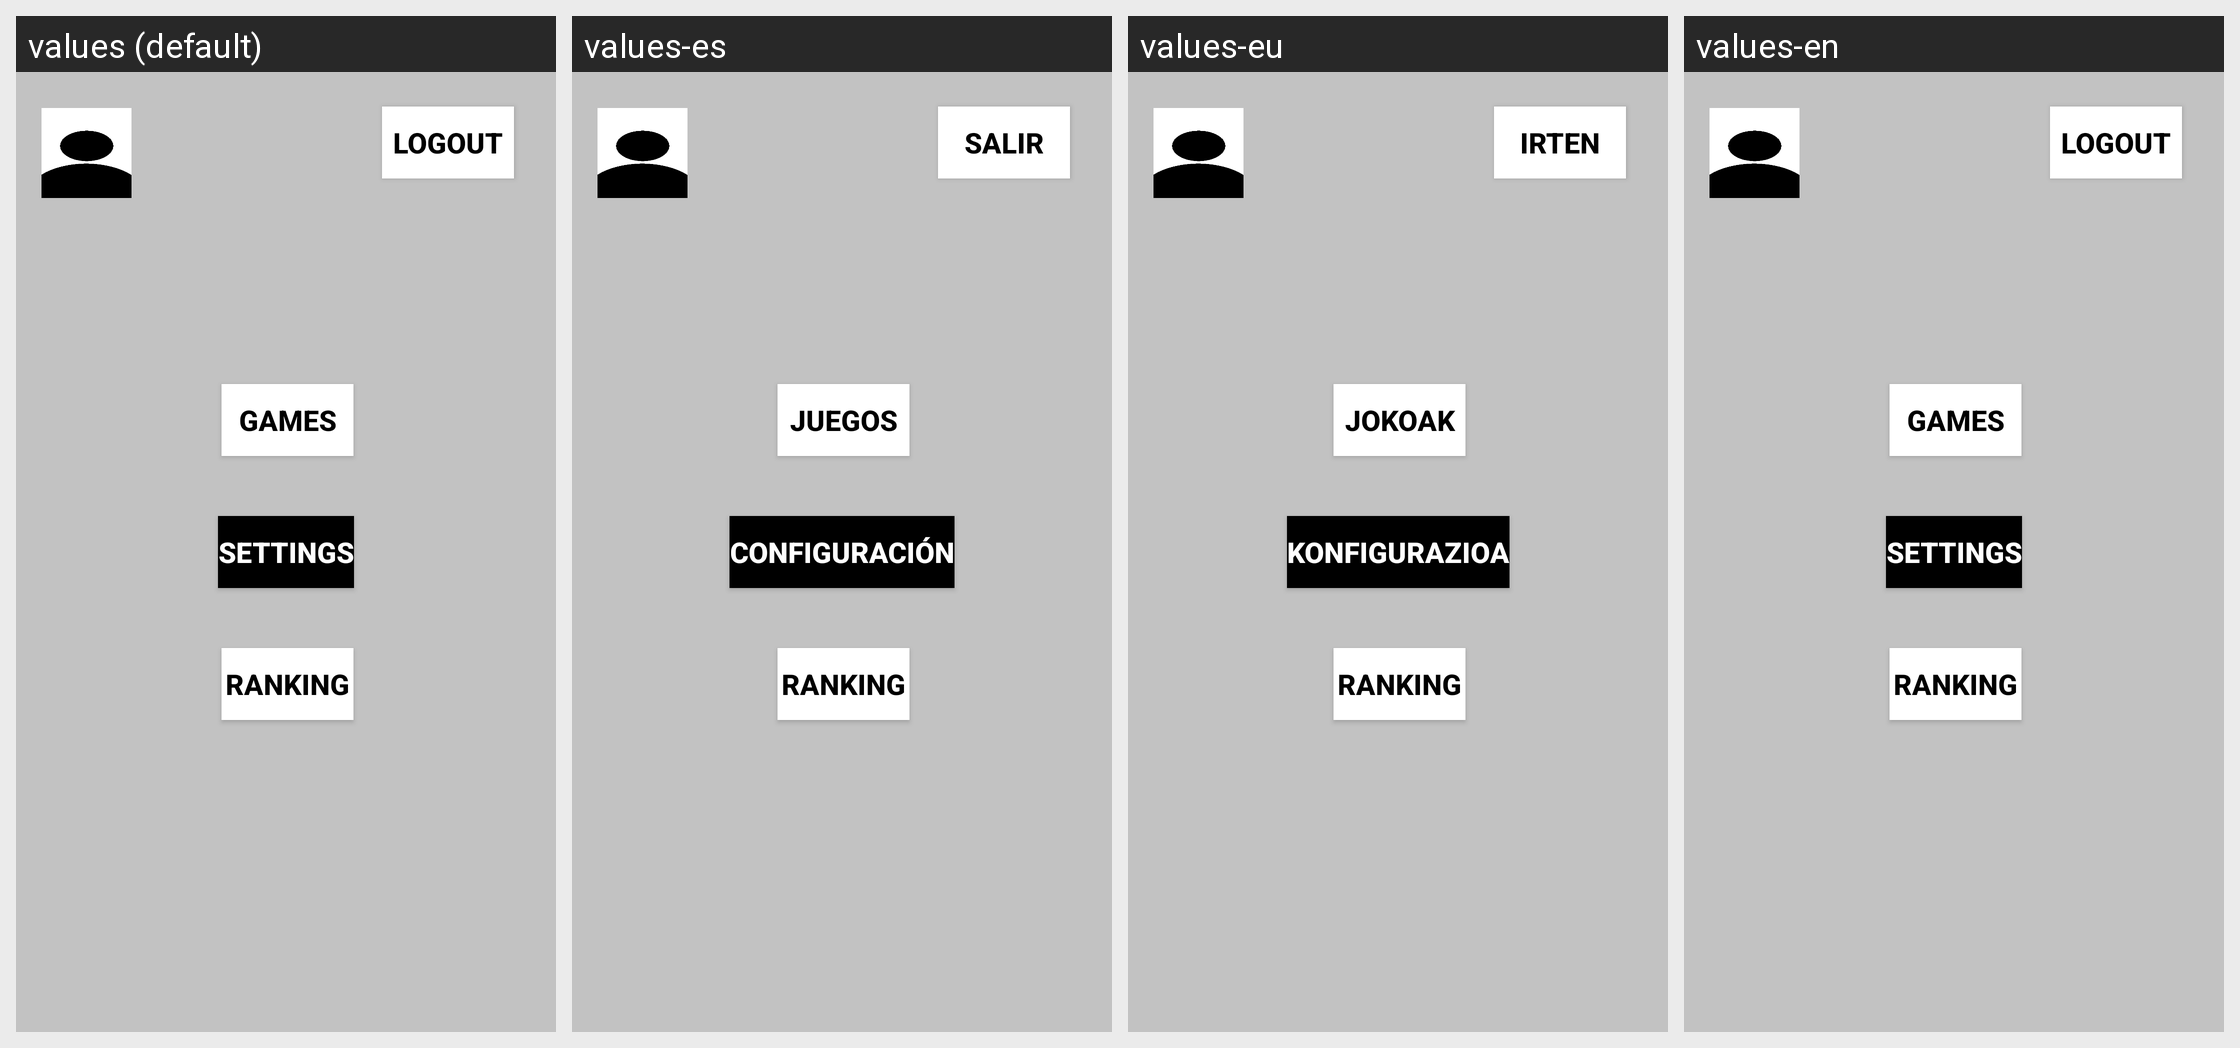

The Android screen above is rendered under several locales of the same app. Produce the string resources it draws, with the default and per-locale values.
Android screen res/layout/activity_select_menu.xml rendered under 4 locales, left to right: values (default), values-es, values-eu, values-en. Device: Nexus 5 (rendered at 1080×1920; each locale shown at half size, 540×960, under a caption strip naming it); theme Menu.
Strings drawn on this screen, with the default value and each locale's value (text and hints the layout hard-codes, and strings that could not be matched under every locale, appear in the picture but are not listed):

logout
  values: Logout
  values-es: Salir
  values-eu: Irten
  values-en: Logout

games
  values: Games
  values-es: Juegos
  values-eu: Jokoak
  values-en: Games

preferencies
  values: Settings
  values-es: Configuración
  values-eu: Konfigurazioa
  values-en: Settings
